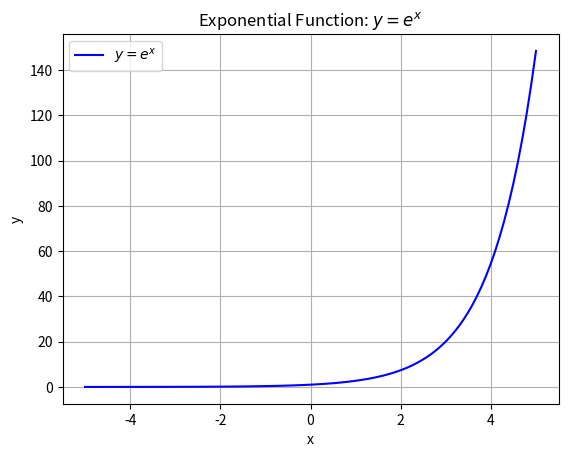

Write the Python code that produced this figure.
import matplotlib.pyplot as plt
import numpy as np

# Define x values
x_values = np.linspace(-5, 5, 100)

# Define the function
y_values = np.exp(x_values)

# Plot the function
plt.plot(x_values, y_values, label='$y = e^x$', color='blue')

# Add labels and title
plt.xlabel('x')
plt.ylabel('y')
plt.title('Exponential Function: $y = e^x$')

# Add grid
plt.grid(True)

# Add legend
plt.legend()

# Show plot
plt.show()
